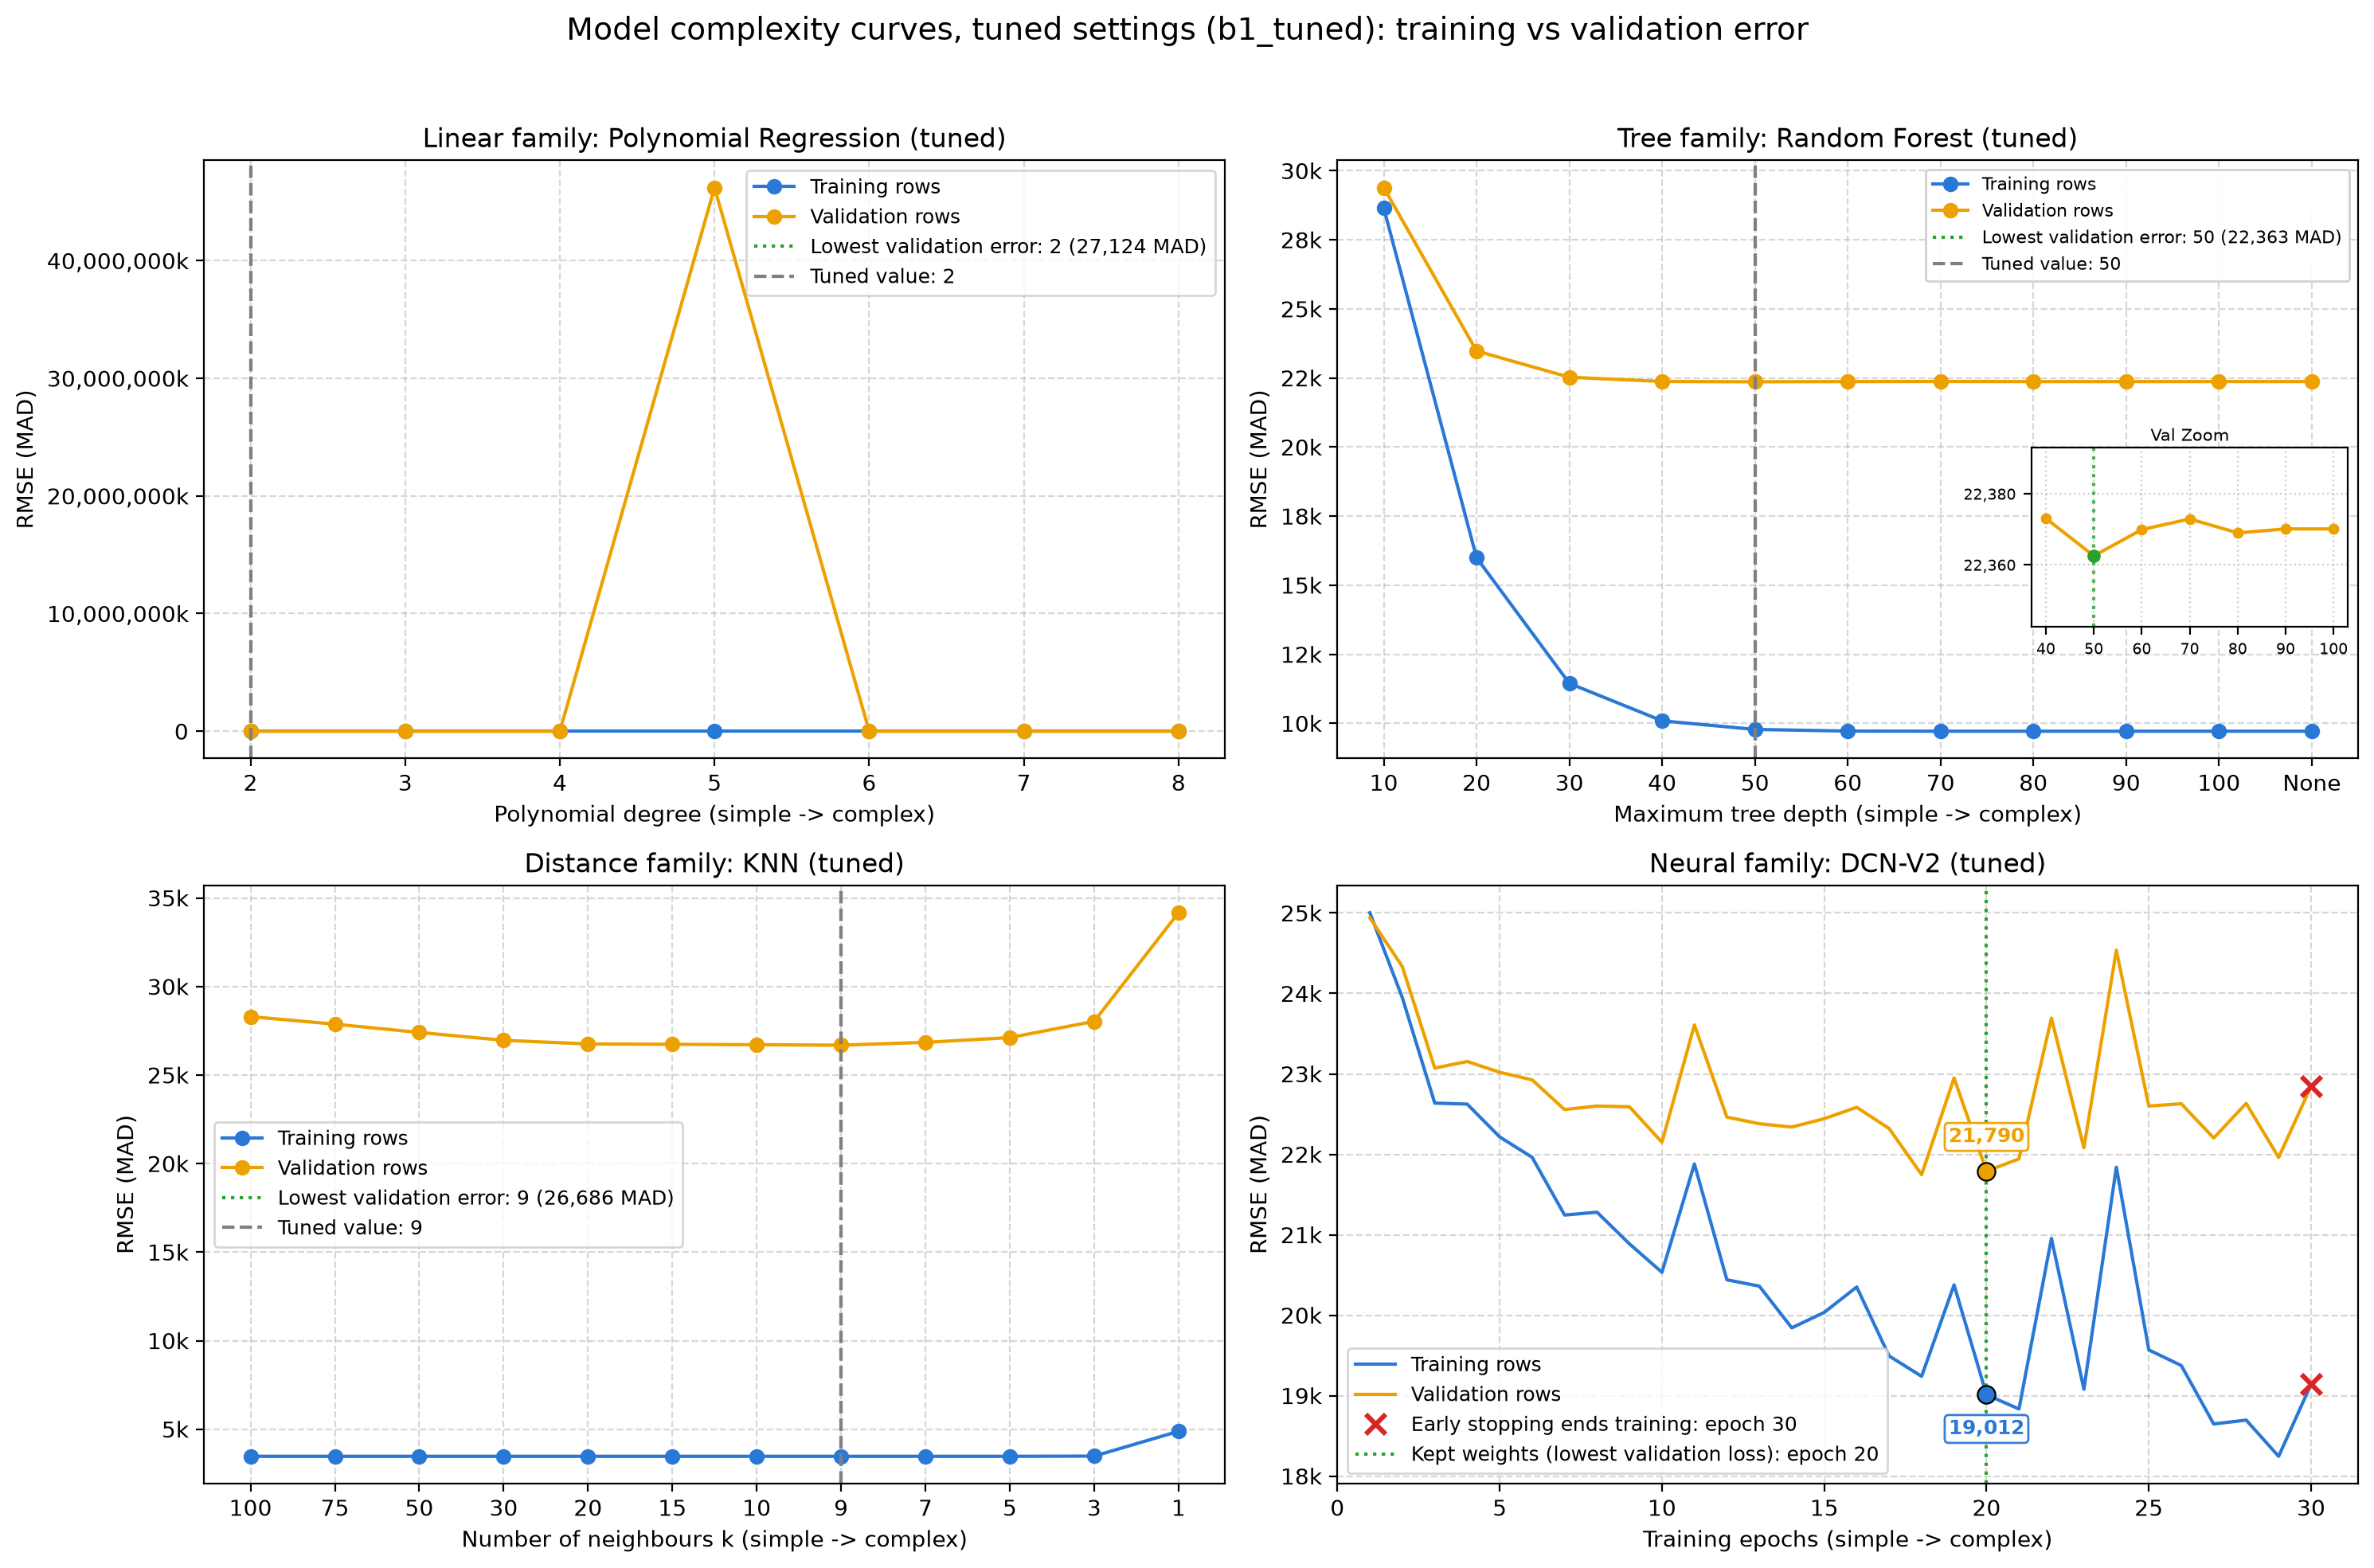

The table this chart was drawn from, first rows:
curve, value, train_RMSE, val_RMSE, train_RMSE_target, val_RMSE_target, gap
knn_k, 100, 3470, 28298, 0.03162, 0.317, 24828
knn_k, 75, 3470, 27873, 0.03162, 0.3129, 24403
knn_k, 50, 3470, 27406, 0.03162, 0.3082, 23935
knn_k, 30, 3470, 26962, 0.03162, 0.3031, 23492
knn_k, 20, 3470, 26756, 0.03162, 0.3005, 23285
knn_k, 15, 3470, 26736, 0.03162, 0.3007, 23265
knn_k, 10, 3470, 26713, 0.03162, 0.3021, 23243
knn_k, 9, 3470, 26686, 0.03162, 0.3021, 23216
knn_k, 7, 3470, 26845, 0.03162, 0.3046, 23375
knn_k, 5, 3470, 27114, 0.03162, 0.3083, 23644
knn_k, 3, 3482, 28032, 0.03177, 0.3206, 24550
knn_k, 1, 4882, 34166, 0.04449, 0.3791, 29285
random_forest_max_depth, 10, 28647, 29389, 0.2998, 0.323, 742.2
random_forest_max_depth, 20, 15992, 23476, 0.1764, 0.2722, 7484
random_forest_max_depth, 30, 11446, 22527, 0.1243, 0.2627, 11081
random_forest_max_depth, 40, 10091, 22373, 0.1068, 0.2612, 12282
random_forest_max_depth, 50, 9780, 22363, 0.1024, 0.2612, 12583
random_forest_max_depth, 60, 9721, 22370, 0.1016, 0.2613, 12649
random_forest_max_depth, 70, 9716, 22373, 0.1016, 0.2613, 12657
random_forest_max_depth, 80, 9716, 22369, 0.1016, 0.2613, 12653
random_forest_max_depth, 90, 9716, 22370, 0.1016, 0.2613, 12654
random_forest_max_depth, 100, 9716, 22370, 0.1016, 0.2613, 12654
random_forest_max_depth, None, 9716, 22370, 0.1016, 0.2613, 12654
dcnv2_epochs, 1, 25003, 24940, 0.2728, 0.2832, -62.99
dcnv2_epochs, 2, 23949, 24334, 0.2571, 0.2718, 385.3
dcnv2_epochs, 3, 22637, 23072, 0.2479, 0.2651, 435.4
dcnv2_epochs, 4, 22624, 23154, 0.2444, 0.262, 529.9
dcnv2_epochs, 5, 22216, 23020, 0.2392, 0.2599, 803.4
dcnv2_epochs, 6, 21963, 22926, 0.2384, 0.262, 962.7
dcnv2_epochs, 7, 21245, 22557, 0.2323, 0.2594, 1311
dcnv2_epochs, 8, 21280, 22600, 0.2319, 0.2601, 1320
dcnv2_epochs, 9, 20886, 22591, 0.2273, 0.2591, 1704
dcnv2_epochs, 10, 20533, 22150, 0.2243, 0.2567, 1617
dcnv2_epochs, 11, 21880, 23609, 0.2262, 0.2583, 1728
dcnv2_epochs, 12, 20441, 22462, 0.222, 0.2578, 2022
dcnv2_epochs, 13, 20361, 22380, 0.2187, 0.2554, 2019
dcnv2_epochs, 14, 19843, 22339, 0.216, 0.2569, 2496
dcnv2_epochs, 15, 20035, 22443, 0.2157, 0.2563, 2408
dcnv2_epochs, 16, 20351, 22585, 0.2138, 0.2553, 2234
dcnv2_epochs, 17, 19493, 22321, 0.2117, 0.2572, 2828
dcnv2_epochs, 18, 19240, 21747, 0.2103, 0.2562, 2507
dcnv2_epochs, 19, 20377, 22949, 0.2125, 0.2583, 2572
dcnv2_epochs, 20, 19012, 21790, 0.2076, 0.2543, 2778
dcnv2_epochs, 21, 18834, 21944, 0.2049, 0.2548, 3110
dcnv2_epochs, 22, 20955, 23693, 0.2103, 0.2599, 2738
dcnv2_epochs, 23, 19080, 22081, 0.2048, 0.2549, 3000
dcnv2_epochs, 24, 21839, 24537, 0.2105, 0.261, 2698
dcnv2_epochs, 25, 19568, 22600, 0.2038, 0.2569, 3032
dcnv2_epochs, 26, 19375, 22629, 0.2032, 0.2602, 3254
dcnv2_epochs, 27, 18647, 22203, 0.2007, 0.258, 3555
dcnv2_epochs, 28, 18696, 22634, 0.2, 0.2587, 3937
dcnv2_epochs, 29, 18246, 21961, 0.1996, 0.2589, 3715
dcnv2_epochs, 30, 19142, 22847, 0.2033, 0.2653, 3704
polynomial_degree, 2, 26754, 27124, 0.2902, 0.2991, 370.6
polynomial_degree, 3, 26527, 29609, 0.2876, 0.3087, 3082
polynomial_degree, 4, 26448, 33738, 0.2868, 0.312, 7290
polynomial_degree, 5, 26293, 46215414019, 0.2867, 0.4502, 46215387726
polynomial_degree, 6, 26391, 99456, 0.2871, 0.3106, 73064
polynomial_degree, 7, 26397, 34004, 0.2871, 0.6251, 7608
polynomial_degree, 8, 26361, 35730, 0.2869, 0.3463, 9369
